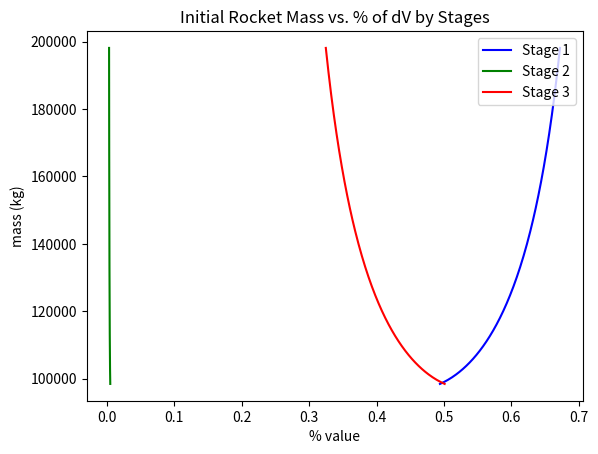

Write Python code to recreate this figure.
# -*- coding: utf-8 -*-
"""
Created on Sat Nov 12 14:09:13 2016

@author: Jonathan
"""

from scipy import *
import sys
from scipy import integrate
from numpy import *
import matplotlib.pyplot as plt

def m0project(dV=8182, f_inert=[0.073, 0.191, 0.136], Isp=[242, 242, 353]):
    x = .01 #%dv by 1st stage
    y = .01 #%dv left from 1st stage by 2nd stage
    m_pay = 2000 #payload
    m0_list = [] #list of m0 values
    m_list = []
    m_list.append(m_pay)
    g = 9.81
    counter = 0
    x_list = []
    y_list = []
    z_list = []
    w_list = []
    while (x < .95):
        mtemp_list = []
        mtemp_list.append(m_pay)
        m0temp = []
        dV_list = []
        dV1 = x * dV
        dV_list.append(dV1)
        dV_leftover = (1-x) * dV #delta V from 2nd and 3rd stages combined
        ytemplist = []
        y = .01
        while (y < .95):
            dV2 = y * dV_leftover #dV from second stage
            dV_list.append(dV2)
            dV3 = (1-y) * dV_leftover #dV from third stage
            dV_list.append(dV3)
            while (counter < 2):
                m = mtemp_list[counter] * exp(dV_list[len(dV_list) - 1 - counter] / (g * Isp[len(Isp) - counter - 1])) * (1 - f_inert[len(f_inert) - counter - 1]) / (1-f_inert[len(f_inert) - counter - 1] * exp(dV_list[len(dV_list) - 1 - counter] / (g * Isp[len(Isp) - counter - 1])))
                #mass of current stage, starts at 3rd stage then does 2nd stage before returning to outer loop
                mtemp_list.append(m)
                counter = counter + 1            
            ytemplist.append(y)
            m0temp.append(mtemp_list[len(mtemp_list) - 1])
            y = y + .001
            mtemp_list = []
            mtemp_list.append(m_pay)
            counter = 0
        m0min_upperstages = min(m0temp)
        y_optimal = ytemplist[m0temp.index(min(m0temp))]
        m = m0min_upperstages * exp(dV1 / (g * Isp[0])) * (1 - f_inert[0]) / (1 - f_inert[0] * exp(dV1 / (g * Isp[0])))
        m0 = m + m0min_upperstages
        if (m0 > 0 and m0 < 200000 and m0min_upperstages > 0):
            m0_list.append(m0)
            m_list.append(m)
            x_list.append(x)        
            y_list.append(y_optimal * (1-x))
            z_list.append((1-y_optimal) * (1-x))
            w_list.append(y_optimal * (1-x) + (1-y_optimal) * (1-x))
        x = x + .001
    
    plt.plot(x_list, m0_list, 'b')
    plt.plot(y_list, m0_list, 'g')
    plt.plot(z_list, m0_list, 'r')
    #plt.plot(w_list, m0_list, 'g')
    plt.xlabel('% value')
    plt.ylabel('mass (kg)')
    plt.title('Initial Rocket Mass vs. % of dV by Stages')
    plt.legend(['Stage 1','Stage 2', 'Stage 3'],loc='upper right')
    plt.show
    
    m0_min = m_list[m0_list.index(min(m0_list))]
    x_opt = x_list[m0_list.index(min(m0_list))]
    y_opt = y_list[m0_list.index(min(m0_list))]
    z_opt = z_list[m0_list.index(min(m0_list))]
    print('Total m0: ',min(m0_list))
    #print('First stage m0: ', m_list[m0_list.index(min(m0_list))])
    print('First stage %dv: ', x_list[m0_list.index(min(m0_list))])
    print('Second stage %dv: ', y_list[m0_list.index(min(m0_list))])
    print('Third stage % dv: ', z_list[m0_list.index(min(m0_list))])
    
    return [x_opt, y_opt, z_opt]
    
if __name__ == '__main__':
    m0project(*[float(val) for val in sys.argv[1:]])
